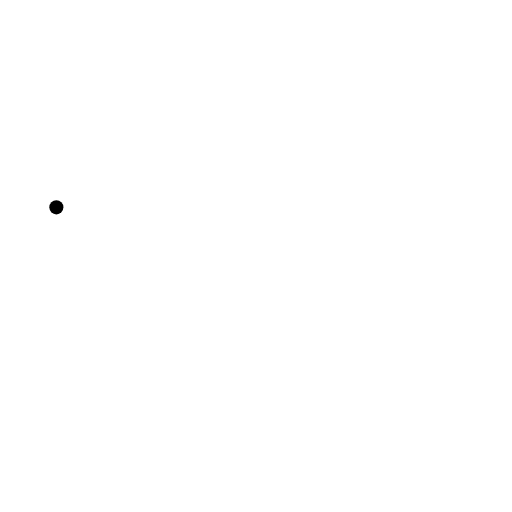
t = 0.00 s
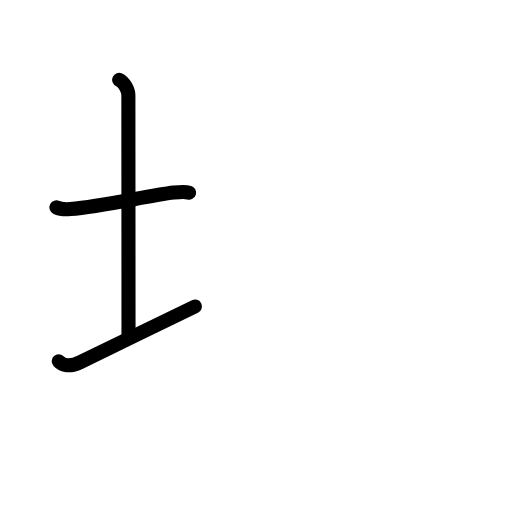
t = 2.88 s
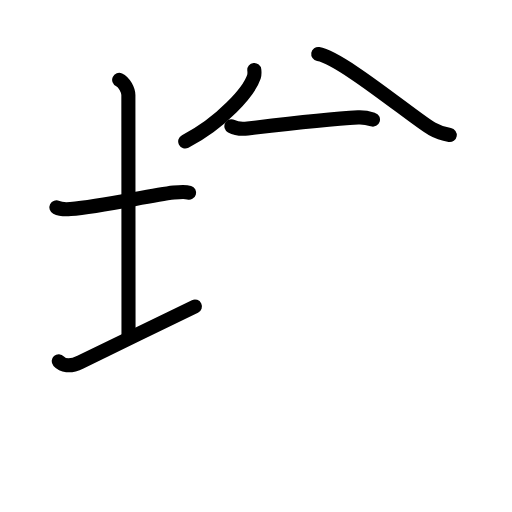
t = 5.92 s
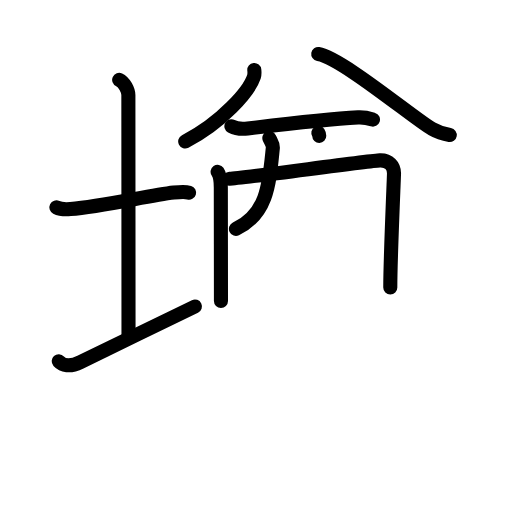
t = 9.06 s
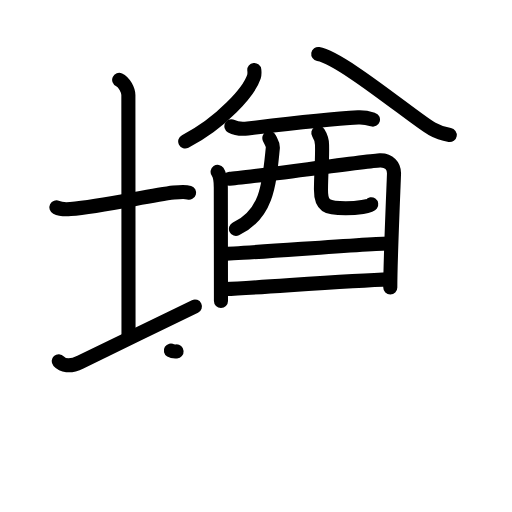
t = 12.08 s
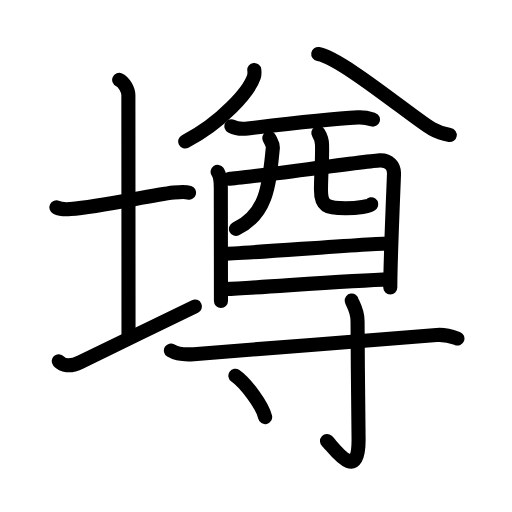
t = 15.00 s

The animated SVG that drew these frames (rendered in a browser with its animation timeline set to each time). Animation: 47 SMIL elements (animate=47); one cycle of 15.00 s.

<?xml version="1.0" encoding="UTF-8"?>
<!--
AniKanjiVG is licensed by CC-BY-SA Paul C. Sommerhoff (https://bitbucket.org/sommerhoff/anikanjivg).
AniKanjiVG uses KanjiVG which is licensed by CC-BY-SA Ulrich Apel (http://kanjivg.tagaini.net).
See also http://creativecommons.org/licenses/by-sa/3.0/
-->
<svg xmlns:kvg='http://kanjivg.tagaini.net' xmlns='http://www.w3.org/2000/svg' width='109' height='109' viewBox='0 0 109 109' style='fill:none;stroke:#000000;stroke-width:3;stroke-linecap:round;stroke-linejoin:round;' id="kvg:kanji_058ab"><g id="kvg:058ab" kvg:element="墫"><g id="kvg:058ab-g1" kvg:element="土" kvg:position="left" kvg:radical="tradit"><path id="kvg:058ab-s1" kvg:type="㇐" d="M12,44.14c0.76,0.38,2.24,0.42,3,0.36c6.75-0.5,16.65-2.89,22-3.5c1.25-0.14,2.62-0.18,3.25,0.01"><animate attributeName="d" begin="0.0s" dur="0.3333333333333333s" from="M12,44.14C12,44.14,12,44.14,12,44.14" to="M12,44.14c0.76,0.38,2.24,0.42,3,0.36" />
<animate attributeName="d" begin="0.3333333333333333s" dur="0.3333333333333333s" from="M12,44.14c0.76,0.38,2.24,0.42,3,0.36c0,0,0,0,0,0,0" to="M12,44.14c0.76,0.38,2.24,0.42,3,0.36c6.75-0.5,16.65-2.89,22-3.5" />
<animate attributeName="d" begin="0.6666666666666666s" dur="0.3333333333333333s" from="M12,44.14c0.76,0.38,2.24,0.42,3,0.36c6.75-0.5,16.65-2.89,22-3.5c0,0,0,0,0,0,0" to="M12,44.14c0.76,0.38,2.24,0.42,3,0.36c6.75-0.5,16.65-2.89,22-3.5c1.25-0.14,2.62-0.18,3.25,0.01" />
</path>
<path id="kvg:058ab-s2" kvg:type="㇑a" d="M25.37,17c1.09,0.5,1.96,2.23,1.96,3.25c0,7.25,0.03,40.75,0.03,51.5"><animate attributeName="d" begin="1.0s" dur="0.5s" from="M25.37,17C25.37,17,25.37,17,25.37,17" to="M25.37,17c1.09,0.5,1.96,2.23,1.96,3.25" />
<animate attributeName="d" begin="1.5s" dur="0.5s" from="M25.37,17c1.09,0.5,1.96,2.23,1.96,3.25c0,0,0,0,0,0,0" to="M25.37,17c1.09,0.5,1.96,2.23,1.96,3.25c0,7.25,0.03,40.75,0.03,51.5" />
<animate attributeName="d" begin="0s" dur="1.0s" from="M-100,-100" to="M-100,-100" />
</path>
<path id="kvg:058ab-s3" kvg:type="㇐" d="M12.5,76.9c0.77,0.85,2.31,1.31,4.62,0.18c6.42-3.12,17.96-8.71,24.38-11.83"><animate attributeName="d" begin="2.0s" dur="0.5s" from="M12.5,76.9C12.5,76.9,12.5,76.9,12.5,76.9" to="M12.5,76.9c0.77,0.85,2.31,1.31,4.62,0.18" />
<animate attributeName="d" begin="2.5s" dur="0.5s" from="M12.5,76.9c0.77,0.85,2.31,1.31,4.62,0.18c0,0,0,0,0,0,0" to="M12.5,76.9c0.77,0.85,2.31,1.31,4.62,0.18c6.42-3.12,17.96-8.71,24.38-11.83" />
<animate attributeName="d" begin="0s" dur="2.0s" from="M-100,-100" to="M-100,-100" />
</path>
</g>
<g id="kvg:058ab-g2" kvg:element="尊" kvg:variant="true" kvg:position="right"><g id="kvg:058ab-g3" kvg:element="酋" kvg:variant="true" kvg:position="top"><g id="kvg:058ab-g4" kvg:element="八" kvg:position="top"><g id="kvg:058ab-g5" kvg:position="left"><path id="kvg:058ab-s4" kvg:type="㇒" d="M54.14,14.9c0.04,0.36,0.08,0.93-0.08,1.44c-1,3.04-6.76,9.7-14.63,13.78"><animate attributeName="d" begin="3.0s" dur="0.5s" from="M54.14,14.9C54.14,14.9,54.14,14.9,54.14,14.9" to="M54.14,14.9c0.04,0.36,0.08,0.93-0.08,1.44" />
<animate attributeName="d" begin="3.5s" dur="0.5s" from="M54.14,14.9c0.04,0.36,0.08,0.93-0.08,1.44c0,0,0,0,0,0,0" to="M54.14,14.9c0.04,0.36,0.08,0.93-0.08,1.44c-1,3.04-6.76,9.7-14.63,13.78" />
<animate attributeName="d" begin="0s" dur="3.0s" from="M-100,-100" to="M-100,-100" />
</path>
</g>
<g id="kvg:058ab-g6" kvg:position="right"><path id="kvg:058ab-s5" kvg:type="㇏" d="M67.75,11.5c4.97,0.83,20.36,13.71,24.24,15.95c1.32,0.76,2.44,1.08,3.76,1.3"><animate attributeName="d" begin="4.0s" dur="0.5s" from="M67.75,11.5C67.75,11.5,67.75,11.5,67.75,11.5" to="M67.75,11.5c4.97,0.83,20.36,13.71,24.24,15.95" />
<animate attributeName="d" begin="4.5s" dur="0.5s" from="M67.75,11.5c4.97,0.83,20.36,13.71,24.24,15.95c0,0,0,0,0,0,0" to="M67.75,11.5c4.97,0.83,20.36,13.71,24.24,15.95c1.32,0.76,2.44,1.08,3.76,1.3" />
<animate attributeName="d" begin="0s" dur="4.0s" from="M-100,-100" to="M-100,-100" />
</path>
</g>
</g>
<g id="kvg:058ab-g7" kvg:element="酉" kvg:position="bottom"><g id="kvg:058ab-g8" kvg:element="西" kvg:part="1" kvg:original="襾"><path id="kvg:058ab-s6" kvg:type="㇐" d="M49.26,26.88c0.9,0.48,2.55,0.59,3.47,0.48c8.02-0.97,18.54-2.11,23.51-2.37c1.5-0.08,2.41,0.23,3.16,0.47"><animate attributeName="d" begin="5.0s" dur="0.3333333333333333s" from="M49.26,26.88C49.26,26.88,49.26,26.88,49.26,26.88" to="M49.26,26.88c0.9,0.48,2.55,0.59,3.47,0.48" />
<animate attributeName="d" begin="5.333333333333333s" dur="0.3333333333333333s" from="M49.26,26.88c0.9,0.48,2.55,0.59,3.47,0.48c0,0,0,0,0,0,0" to="M49.26,26.88c0.9,0.48,2.55,0.59,3.47,0.48c8.02-0.97,18.54-2.11,23.51-2.37" />
<animate attributeName="d" begin="5.666666666666667s" dur="0.3333333333333333s" from="M49.26,26.88c0.9,0.48,2.55,0.59,3.47,0.48c8.02-0.97,18.54-2.11,23.51-2.37c0,0,0,0,0,0,0" to="M49.26,26.88c0.9,0.48,2.55,0.59,3.47,0.48c8.02-0.97,18.54-2.11,23.51-2.37c1.5-0.08,2.41,0.23,3.16,0.47" />
<animate attributeName="d" begin="0s" dur="5.0s" from="M-100,-100" to="M-100,-100" />
</path>
<path id="kvg:058ab-s7" kvg:type="㇑" d="M46.33,36.58c0.49,0.71,0.68,2.42,0.68,3.36s0.03,23.87,0.03,24.14"><animate attributeName="d" begin="6.0s" dur="1.0s" from="M46.33,36.58C46.33,36.58,46.33,36.58,46.33,36.58" to="M46.33,36.58c0.49,0.71,0.68,2.42,0.68,3.36s0.03,23.87,0.03,24.14" />
<animate attributeName="d" begin="0s" dur="6.0s" from="M-100,-100" to="M-100,-100" />
</path>
<path id="kvg:058ab-s8" kvg:type="㇕a" d="M48.87,38.05c2.79-0.12,29.63-3.82,32-3.91c1.98-0.07,3.01,1.17,3.01,2.73c0,0.87-0.8,18.29-0.79,24.34"><animate attributeName="d" begin="7.0s" dur="0.3333333333333333s" from="M48.87,38.05C48.87,38.05,48.87,38.05,48.87,38.05" to="M48.87,38.05c2.79-0.12,29.63-3.82,32-3.91" />
<animate attributeName="d" begin="7.333333333333333s" dur="0.3333333333333333s" from="M48.87,38.05c2.79-0.12,29.63-3.82,32-3.91c0,0,0,0,0,0,0" to="M48.87,38.05c2.79-0.12,29.63-3.82,32-3.91c1.98-0.07,3.01,1.17,3.01,2.73" />
<animate attributeName="d" begin="7.666666666666667s" dur="0.3333333333333333s" from="M48.87,38.05c2.79-0.12,29.63-3.82,32-3.91c1.98-0.07,3.01,1.17,3.01,2.73c0,0,0,0,0,0,0" to="M48.87,38.05c2.79-0.12,29.63-3.82,32-3.91c1.98-0.07,3.01,1.17,3.01,2.73c0,0.87-0.8,18.29-0.79,24.34" />
<animate attributeName="d" begin="0s" dur="7.0s" from="M-100,-100" to="M-100,-100" />
</path>
<path id="kvg:058ab-s9" kvg:type="㇒" d="M57.34,29.39c0.32,0.72,0.82,1.34,0.74,2.11c-0.76,7.5-1.08,14-7.85,17.24"><animate attributeName="d" begin="8.0s" dur="0.5s" from="M57.34,29.39C57.34,29.39,57.34,29.39,57.34,29.39" to="M57.34,29.39c0.32,0.72,0.82,1.34,0.74,2.11" />
<animate attributeName="d" begin="8.5s" dur="0.5s" from="M57.34,29.39c0.32,0.72,0.82,1.34,0.74,2.11c0,0,0,0,0,0,0" to="M57.34,29.39c0.32,0.72,0.82,1.34,0.74,2.11c-0.76,7.5-1.08,14-7.85,17.24" />
<animate attributeName="d" begin="0s" dur="8.0s" from="M-100,-100" to="M-100,-100" />
</path>
<path id="kvg:058ab-s10" kvg:type="㇟a" d="M67.77,28.29c0.43,0.68,0.77,1.49,0.79,2.54c0.08,3.35-0.19,5.35-0.23,9.48c-0.03,3.59,1.2,4.03,5.27,4.03c2.58,0,5.14-0.45,5.43-0.85"><animate attributeName="d" begin="9.0s" dur="0.25s" from="M67.77,28.29C67.77,28.29,67.77,28.29,67.77,28.29" to="M67.77,28.29c0.43,0.68,0.77,1.49,0.79,2.54" />
<animate attributeName="d" begin="9.25s" dur="0.25s" from="M67.77,28.29c0.43,0.68,0.77,1.49,0.79,2.54c0,0,0,0,0,0,0" to="M67.77,28.29c0.43,0.68,0.77,1.49,0.79,2.54c0.08,3.35-0.19,5.35-0.23,9.48" />
<animate attributeName="d" begin="9.5s" dur="0.25s" from="M67.77,28.29c0.43,0.68,0.77,1.49,0.79,2.54c0.08,3.35-0.19,5.35-0.23,9.48c0,0,0,0,0,0,0" to="M67.77,28.29c0.43,0.68,0.77,1.49,0.79,2.54c0.08,3.35-0.19,5.35-0.23,9.48c-0.03,3.59,1.2,4.03,5.27,4.03" />
<animate attributeName="d" begin="9.75s" dur="0.25s" from="M67.77,28.29c0.43,0.68,0.77,1.49,0.79,2.54c0.08,3.35-0.19,5.35-0.23,9.48c-0.03,3.59,1.2,4.03,5.27,4.03c0,0,0,0,0,0,0" to="M67.77,28.29c0.43,0.68,0.77,1.49,0.79,2.54c0.08,3.35-0.19,5.35-0.23,9.48c-0.03,3.59,1.2,4.03,5.27,4.03c2.58,0,5.14-0.45,5.43-0.85" />
<animate attributeName="d" begin="0s" dur="9.0s" from="M-100,-100" to="M-100,-100" />
</path>
</g>
<g id="kvg:058ab-g9" kvg:element="一"><path id="kvg:058ab-s11" kvg:type="㇐a" d="M47.49,54.04c3.53,0,31.28-2.21,35.26-2.21"><animate attributeName="d" begin="10.0s" dur="1.0s" from="M47.49,54.04C47.49,54.04,47.49,54.04,47.49,54.04" to="M47.49,54.04c3.53,0,31.28-2.21,35.26-2.21" />
<animate attributeName="d" begin="0s" dur="10.0s" from="M-100,-100" to="M-100,-100" />
</path>
</g>
<g id="kvg:058ab-g10" kvg:element="西" kvg:part="2" kvg:original="襾"><path id="kvg:058ab-s12" kvg:type="㇐a" d="M48.06,61.54c7.18-0.3,25.95-1.81,34.89-2.07"><animate attributeName="d" begin="11.0s" dur="1.0s" from="M48.06,61.54C48.06,61.54,48.06,61.54,48.06,61.54" to="M48.06,61.54c7.18-0.3,25.95-1.81,34.89-2.07" />
<animate attributeName="d" begin="0s" dur="11.0s" from="M-100,-100" to="M-100,-100" />
</path>
</g>
</g>
</g>
<g id="kvg:058ab-g11" kvg:element="寸" kvg:position="bottom"><path id="kvg:058ab-s13" kvg:type="㇐" d="M36.38,74.62c1.27,0.78,3.57,0.88,4.86,0.78c15.84-1.2,36.24-2.9,51.71-4.09c2.11-0.16,3.38,0.37,4.43,0.76"><animate attributeName="d" begin="12.0s" dur="0.3333333333333333s" from="M36.38,74.62C36.38,74.62,36.38,74.62,36.38,74.62" to="M36.38,74.62c1.27,0.78,3.57,0.88,4.86,0.78" />
<animate attributeName="d" begin="12.333333333333334s" dur="0.3333333333333333s" from="M36.38,74.62c1.27,0.78,3.57,0.88,4.86,0.78c0,0,0,0,0,0,0" to="M36.38,74.62c1.27,0.78,3.57,0.88,4.86,0.78c15.84-1.2,36.24-2.9,51.71-4.09" />
<animate attributeName="d" begin="12.666666666666666s" dur="0.3333333333333333s" from="M36.38,74.62c1.27,0.78,3.57,0.88,4.86,0.78c15.84-1.2,36.24-2.9,51.71-4.09c0,0,0,0,0,0,0" to="M36.38,74.62c1.27,0.78,3.57,0.88,4.86,0.78c15.84-1.2,36.24-2.9,51.71-4.09c2.11-0.16,3.38,0.37,4.43,0.76" />
<animate attributeName="d" begin="0s" dur="12.0s" from="M-100,-100" to="M-100,-100" />
</path>
<path id="kvg:058ab-s14" kvg:type="㇚" d="M74.88,63.99c0.05,0.38,1.24,1.96,1.24,4.35c0,8.32,0.22,21.45,0.22,25.35c0,9.48-5.43,1.41-6.73,0.2"><animate attributeName="d" begin="13.0s" dur="0.3333333333333333s" from="M74.88,63.99C74.88,63.99,74.88,63.99,74.88,63.99" to="M74.88,63.99c0.05,0.38,1.24,1.96,1.24,4.35" />
<animate attributeName="d" begin="13.333333333333334s" dur="0.3333333333333333s" from="M74.88,63.99c0.05,0.38,1.24,1.96,1.24,4.35c0,0,0,0,0,0,0" to="M74.88,63.99c0.05,0.38,1.24,1.96,1.24,4.35c0,8.32,0.22,21.45,0.22,25.35" />
<animate attributeName="d" begin="13.666666666666666s" dur="0.3333333333333333s" from="M74.88,63.99c0.05,0.38,1.24,1.96,1.24,4.35c0,8.32,0.22,21.45,0.22,25.35c0,0,0,0,0,0,0" to="M74.88,63.99c0.05,0.38,1.24,1.96,1.24,4.35c0,8.32,0.22,21.45,0.22,25.35c0,9.48-5.43,1.41-6.73,0.2" />
<animate attributeName="d" begin="0s" dur="13.0s" from="M-100,-100" to="M-100,-100" />
</path>
<path id="kvg:058ab-s15" kvg:type="㇔" d="M50.11,79.98c2.24,1.55,5.78,6.39,6.34,8.81"><animate attributeName="d" begin="14.0s" dur="1.0s" from="M50.11,79.98C50.11,79.98,50.11,79.98,50.11,79.98" to="M50.11,79.98c2.24,1.55,5.78,6.39,6.34,8.81" />
<animate attributeName="d" begin="0s" dur="14.0s" from="M-100,-100" to="M-100,-100" />
</path>
</g>
</g>
</g>
</svg>
